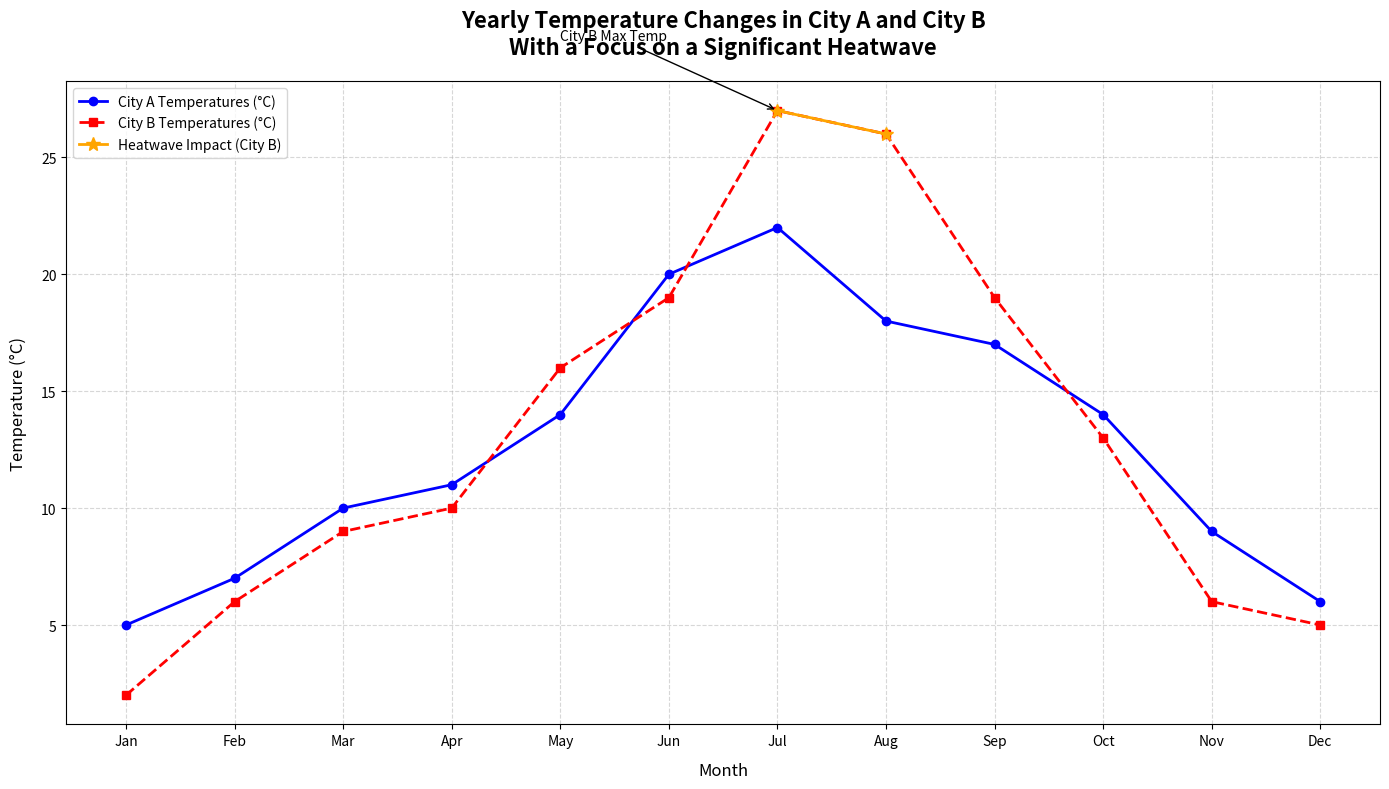

The script that saved this image:
import matplotlib.pyplot as plt
import numpy as np

# Create data for months
months = np.array(['Jan', 'Feb', 'Mar', 'Apr', 'May', 'Jun', 'Jul', 'Aug', 'Sep', 'Oct', 'Nov', 'Dec'])

# Hypothetical temperature data for City A (some randomness added) and City B (significant heatwave in July - August)
city_a_temperatures = np.array([5, 7, 10, 11, 14, 20, 22, 18, 17, 14, 9, 6])
city_b_temperatures = np.array([2, 6, 9, 10, 16, 19, 27, 26, 19, 13, 6, 5])

# Plot configuration
plt.figure(figsize=(14, 8))

# Plot data for City A
plt.plot(months, city_a_temperatures, color='blue', marker='o', linestyle='-', linewidth=2, markersize=6, label='City A Temperatures (°C)')

# Plot data for City B with highlighting around observatory seasons
plt.plot(months, city_b_temperatures, color='red', marker='s', linestyle='--', linewidth=2, markersize=6, label='City B Temperatures (°C)')

# Highlight the heatwave months in City B
heatwave_months = np.array(['Jul', 'Aug'])
heatwave_temps = city_b_temperatures[6:8]
plt.plot(heatwave_months, heatwave_temps, color='orange', marker='*', linestyle='-', linewidth=2, markersize=10, label='Heatwave Impact (City B)')

# Annotations for specific data points
plt.annotate('City B Max Temp', xy=('Jul', 27), xytext=('May', 30),
             arrowprops=dict(facecolor='red', arrowstyle='->'), fontsize=10)

# Titles and labels
plt.title('Yearly Temperature Changes in City A and City B\nWith a Focus on a Significant Heatwave', fontsize=16, fontweight='bold', pad=20)
plt.xlabel('Month', fontsize=12, labelpad=10)
plt.ylabel('Temperature (°C)', fontsize=12, labelpad=10)

# Grid, Legend, and Layout
plt.grid(True, linestyle='--', alpha=0.5)
plt.legend(loc='upper left', fontsize=10)
plt.tight_layout()

# Display the plot
plt.show()
